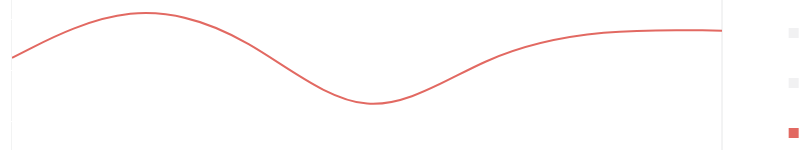
D3 v3 page, settled after 480 driven frames (8 s of simulated time); the page loaded 1 data file(s).



var margin = {top: 20, right: 200, bottom: 100, left: 50},
    margin2 = { top: 430, right: 10, bottom: 20, left: 40 },
    width = 960 - margin.left - margin.right,
    height = 500 - margin.top - margin.bottom,
    height2 = 500 - margin2.top - margin2.bottom;

var parseDate = d3.time.format("%Y").parse;
var bisectDate = d3.bisector(function(d) { return d.Year; }).left;

var xScale = d3.time.scale()
    .range([0, width]),

    xScale2 = d3.time.scale()
    .range([0, width]); // Duplicate xScale for brushing ref later

var yScale = d3.scale.linear()
    .range([height, 0]);


var color = d3.scale.ordinal().range(["#64B98C","#8F90CD","#E26962"]);  

var xAxis = d3.svg.axis()
    .scale(xScale)
    .orient("bottom"),

    xAxis2 = d3.svg.axis() // xAxis for brush slider
    .scale(xScale2)
    .orient("bottom");    

var yAxis = d3.svg.axis()
    .scale(yScale)
    .orient("left");  

var line = d3.svg.line()
    .interpolate("basis")
    .x(function(d) { return xScale(d.Year); })
    .y(function(d) { return yScale(d.rating); })
    .defined(function(d) { return d.rating; });  // Hiding line value defaults of 0 for missing data

var maxY; // Defined later to update yAxis

var svg = d3.select("#chart").append("svg")
    .attr("width", width + margin.left + margin.right)
    .attr("height", height + margin.top + margin.bottom) //height + margin.top + margin.bottom
  .append("g")
    .attr("transform", "translate(" + margin.left + "," + margin.top + ")");

// Create invisible rect for mouse tracking
svg.append("rect")
    .attr("width", width)
    .attr("height", height)                                    
    .attr("x", 0) 
    .attr("y", 0)
    .attr("id", "mouse-tracker")
    .style("fill", "white"); 

//slider  
var context = svg.append("g") // Brushing context box container
    .attr("transform", "translate(" + 0 + "," + 410 + ")")
    .attr("class", "context");


svg.append("defs")
  .append("clipPath") 
    .attr("id", "clip")
    .append("rect")
    .attr("width", width)
    .attr("height", height); 

d3.csv("Book3.csv", function(error, data) { 
  color.domain(d3.keys(data[0]).filter(function(key) { 
    return key !== "Year"; 
  }));

// parsing the date    
  data.forEach(function(d) { 
    d.Year = parseDate(d.Year);
  });

  var categories = color.domain().map(function(name) { 

    return {
      name: name,
      values: data.map(function(d) {
        return {
          Year: d.Year, 
          rating: +(d[name]),
          };
      }),
      visible: (name === "Wildfires" ? true : false) // only to show wildfires curve 
    };
  });

  xScale.domain(d3.extent(data, function(d) { return d.Year; })); 

  yScale.domain([0,
    d3.max(categories, function(c) { return d3.max(c.values, function(v) { return v.rating; }); })
  ]);

  xScale2.domain(xScale.domain());

 var brush = d3.svg.brush()
    .x(xScale2) 
    .on("brush", brushed);

  context.append("g") 
      .attr("class", "x axis1")
      .attr("transform", "translate(0," + height2 + ")")
      .style("fill","white")
      .style("font","14px times")
      .call(xAxis2);

  var contextArea = d3.svg.area() 
    .interpolate("monotone")
    .x(function(d) { return xScale2(d.Year); }) // x is scaled to xScale2
    .y0(height2) 
    .y1(0); 

  //plot the rect as the bar at the bottom
  context.append("path") 
    .attr("class", "area")
    .attr("d", contextArea(categories[0].values)) 
    .attr("fill", "#F1F1F2");
    
  
  context.append("g")
    .attr("class", "x brush")
    .call(brush)
    .selectAll("rect")
    .attr("height", height2) 
      .attr("fill", "#E6E7E8");  
  

  // draw line graph
  svg.append("g")
      .attr("class", "x axis")
      .style("font", "14px times")
      .style("fill","white")
      .attr("transform", "translate(0," + height + ")")
      .call(xAxis);

  svg.append("g")
      .attr("class", "y axis")
      .style("font", "14px times")
      .style("fill","white")
      .call(yAxis)
    .append("text")
      .attr("transform", "rotate(-90)")
      .attr("y", 6)
      .attr("x", -10)
      .attr("dy", ".71em")
      .style("text-anchor", "end")
      .style("fill","white")
      .text("Numbers in K");
    
  var issue = svg.selectAll(".issue")
      .data(categories) 
    .enter().append("g")
      .attr("class", "issue");   

  issue.append("path")
      .attr("class", "line")
      .style("pointer-events", "none") 
      .attr("id", function(d) {
        return "line-" + d.name.replace(" ", "").replace("/", ""); 
      })
      .attr("d", function(d) { 
        return d.visible ? line(d.values) : null; 
      })
      .attr("clip-path", "url(#clip)")
      .style("stroke", function(d) { return color(d.name); });

  // draw legend
  var legendSpace = 150 / categories.length; 

  issue.append("rect")
      .attr("width", 10)
      .attr("height", 10)                                    
      .attr("x", width + (margin.right/3)) 
      .attr("y", function (d, i) { return (legendSpace)+i*(legendSpace) - 20; })  // spacing
      .attr("fill",function(d) {
        return d.visible ? color(d.name) : "#F1F1F2"; 
      })
      .attr("class", "legend-box")

      .on("click", function(d){ 
        d.visible = !d.visible; 
        maxY = findMaxY(categories); 
        yScale.domain([0,maxY]); 
        svg.select(".y.axis")
          .transition()
          .call(yAxis);   

        issue.select("path")
          .transition()
          .attr("d", function(d){
            return d.visible ? line(d.values) : null; 
          })

        issue.select("rect")
          .transition()
          .attr("fill", function(d) {
          return d.visible ? color(d.name) : "#F1F1F2";
        });
      })

      .on("mouseover", function(d){

        d3.select(this)
          .transition()
          .attr("fill", function(d) { return color(d.name); });

        d3.select("#line-" + d.name.replace(" ", "").replace("/", ""))
          .transition()
          .style("stroke-width", 5);  
      })

      .on("mouseout", function(d){

        d3.select(this)
          .transition()
          .attr("fill", function(d) {
          return d.visible ? color(d.name) : "#F1F1F2";});

        d3.select("#line-" + d.name.replace(" ", "").replace("/", ""))
          .transition()
          .style("stroke-width", 1.5);
      })
      
  issue.append("text")
      .style("font", "14px times")
      .style("fill","white")
      .attr("x", width + (margin.right/3))
      .attr("y", function (d, i) { return (legendSpace)+i*(legendSpace); })  // (return (11.25/2 =) 5.625) + i * (5.625) 
      .text(function(d) { return d.name; }); 
  
  // Hover line 
  var hoverLineGroup = svg.append("g") 
            .attr("class", "hover-line");

  var hoverLine = hoverLineGroup 
        .append("line")
            .attr("id", "hover-line")
            .attr("x1", 10).attr("x2", 10) 
            .attr("y1", 0).attr("y2", height + 10)
            .style("pointer-events", "none") 
            .style("opacity", 1e-6); 

  var hoverDate = hoverLineGroup
        .append('text')
            .attr("class", "hover-text")
            .attr("y", height - (height-40))
            .attr("x", width - 150) 
            .style("fill", "#E6E7E8");

  var columnNames = d3.keys(data[0]) 
                  .slice(1); 

  var focus = issue.select("g")
      .data(columnNames) 
    .enter().append("g") 
      .attr("class", "focus"); 

  focus.append("text") 
        .attr("class", "tooltip")
        .style("font", "12px times")
        .style("fill", "#FF4500")
        .attr("x", width) 
        .attr("y", function (d, i) { return (legendSpace)+i*(legendSpace); }); 

  // Add mouseover events for hover line.
  d3.select("#mouse-tracker") 
  .on("mousemove", mousemove) 
  .on("mouseout", function() {
      hoverDate
          .text(null) 

      d3.select("#hover-line")
          .style("opacity", 1e-6); 
  });

  function mousemove() { 
      var mouse_x = d3.mouse(this)[0]; 
      var graph_x = xScale.invert(mouse_x); 
      var format = d3.time.format('%Y'); 
      
      hoverDate.text(format(graph_x)); 
      
      d3.select("#hover-line") 
          .attr("x1", mouse_x) 
          .attr("x2", mouse_x)
          .style("opacity", 1); 

      

      var x0 = xScale.invert(d3.mouse(this)[0]), 
      i = bisectDate(data, x0, 1), 
      d0 = data[i - 1],
      d1 = data[i],
      d = x0 - d0.Year > d1.Year - x0 ? d1 : d0;
      
      focus.select("text").text(function(columnName){
         return (d[columnName]);
      });
  }; 

  function brushed() {

    xScale.domain(brush.empty() ? xScale2.domain() : brush.extent()); 

    // replotting xAxis with transition  
    svg.select(".x.axis") 
          .transition()
          .call(xAxis);

    maxY = findMaxY(categories); 
    yScale.domain([0,maxY]); 
    
    svg.select(".y.axis") 
      .transition()
      .call(yAxis);   

    issue.select("path") 
      .transition()
      .attr("d", function(d){
          return d.visible ? line(d.values) : null; 
      });
    
  };      

}); 
  
  function findMaxY(data){  
    var maxYValues = data.map(function(d) { 
      if (d.visible){
        return d3.max(d.values, function(value) { 
          return value.rating; })
      }
    });
    return d3.max(maxYValues);
  }



### data: Book3.csv
Year, GDP, Population, Wildfires
2010, 48403, 31246, 62471
2011, 49826, 31033, 74126
2012, 51556, 31284, 67265
2013, 53061, 31520, 47579
2014, 55010, 31773, 63612
2015, 56787, 32008, 68151
2016, 57901, 32207, 67743